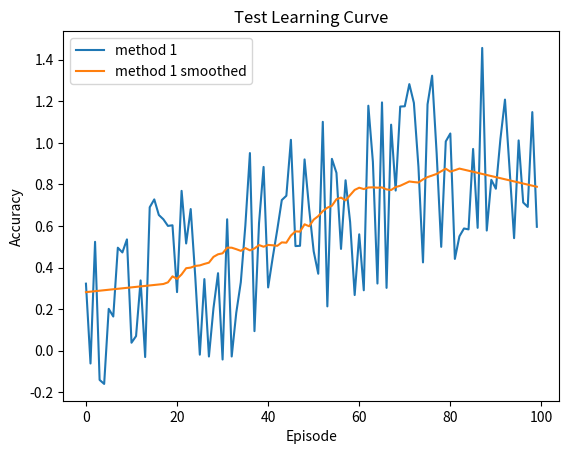

Write the Python code that produced this figure.
#!/usr/bin/env python3
# -*- coding: utf-8 -*-
"""
Practical for course 'Reinforcement Learning',
Leiden University, The Netherlands
2021
[redacted]
"""

import numpy as np
import matplotlib.pyplot as plt
from scipy.signal import savgol_filter

class LearningCurvePlot:

    def __init__(self,title=None):
        self.fig,self.ax = plt.subplots()
        self.ax.set_xlabel('Episode')
        self.ax.set_ylabel('Accuracy')      
        if title is not None:
            self.ax.set_title(title)
        
    def add_curve(self,y,label=None):
        ''' y: vector of average reward results
        label: string to appear as label in plot legend '''
        if label is not None:
            self.ax.plot(y,label=label)
        else:
            self.ax.plot(y)
    
    def set_ylim(self,lower,upper):
        self.ax.set_ylim([lower,upper])

    def add_hline(self,height,label):
        self.ax.axhline(height,ls='--',c='k',label=label)

    def save(self,name='test.png'):
        ''' name: string for filename of saved figure '''
        self.ax.legend()
        self.fig.savefig(name,dpi=300)

def smooth(y, window, poly=1):
    '''
    y: vector to be smoothed 
    window: size of the smoothing window '''
    return savgol_filter(y,window,poly)

def softmax(x, temp):
    ''' Computes the softmax of vector x with temperature parameter 'temp' '''
    x = x / temp # scale by temperature
    z = x - max(x) # substract max to prevent overflow of softmax 
    return np.exp(z)/np.sum(np.exp(z)) # compute softmax

def argmax(x):
    ''' Own variant of np.argmax with random tie breaking '''
    try:
        return np.random.choice(np.where(x == np.max(x))[0])
    except:
        return np.argmax(x)

def linear_anneal(t,T,start,final,percentage):
    ''' Linear annealing scheduler
    t: current timestep
    T: total timesteps
    start: initial value
    final: value after percentage*T steps
    percentage: percentage of T after which annealing finishes
    ''' 
    final_from_T = int(percentage*T)
    if t > final_from_T:
        return final
    else:
        return final + (start - final) * (final_from_T - t)/final_from_T

if __name__ == '__main__':
    # Test Learning curve plot
    x = np.arange(100)
    y = 0.01*x + np.random.rand(100) - 0.4 # generate some learning curve y
    LCTest = LearningCurvePlot(title="Test Learning Curve")
    LCTest.add_curve(y,label='method 1')
    LCTest.add_curve(smooth(y,window=35),label='method 1 smoothed')
    LCTest.save(name='learning_curve_test.png')